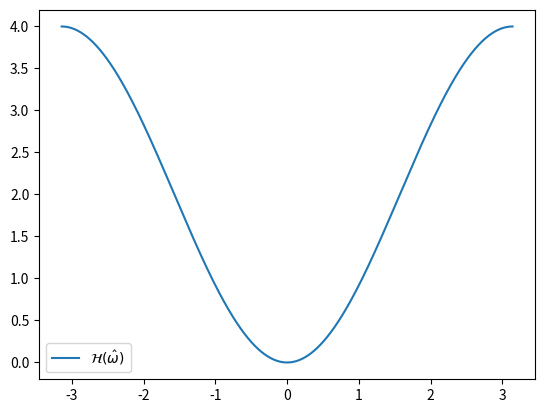

Write the Python code that produced this figure.
import numpy as n
import matplotlib.pyplot as plt

# plot in the principal spectrum (-pi,pi)
om = n.linspace(-n.pi,n.pi,num=1000)

# for simplicity take Ts as 1
Ts = 1

# definition of the frequency response function
def freq_resp(om):
    return 2/(Ts**2)*(n.cos(om)-1)

# plot the frequency response function over (-pi,pi)
plt.plot(om,n.abs(freq_resp(om)),label="$\mathcal{H}(\hat{\omega})$")
plt.legend()
# call this if needed
# plt.plot()

try:
    plt.savefig("../figures/freq13.png")
except:
    print("couldn't save file")